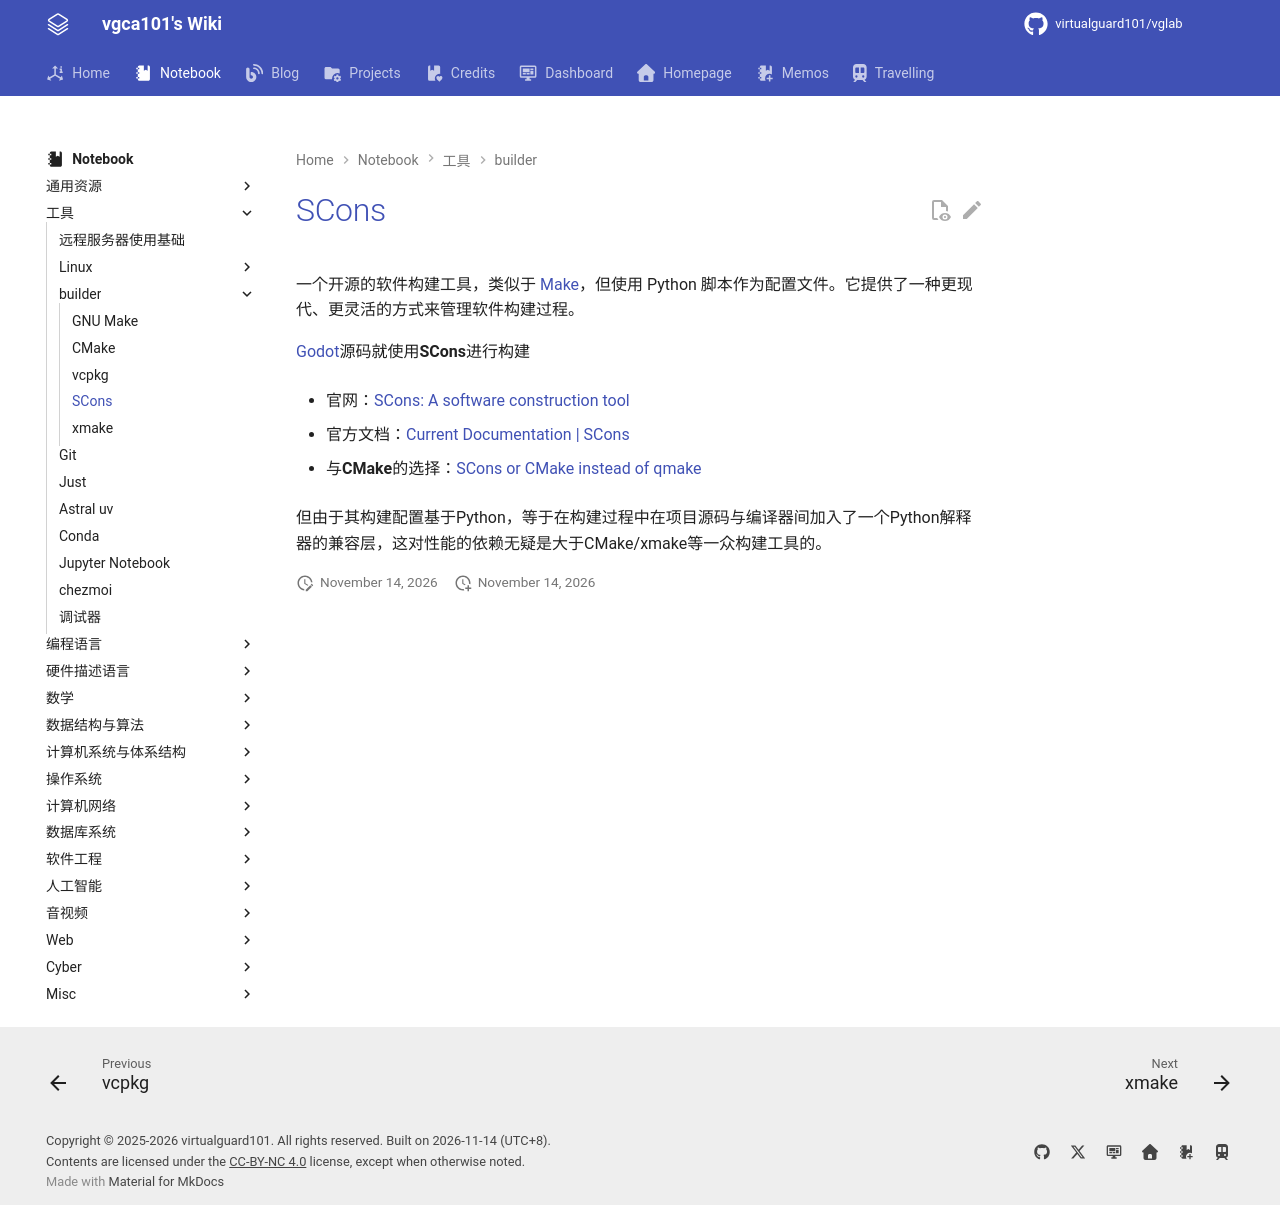

repository: virtualguard101/wiki · page: note/tools/builder/SCons/index.html · generator: mkdocs

---
date: 2025-05-30 21:26:00
title: SCons
permalink: 
publish: true
tags:
  - 工具
  - 构建工具
---

# SCons

一个开源的软件构建工具，类似于 [Make](GNU%20Make.md)，但使用 Python 脚本作为配置文件。它提供了一种更现代、更灵活的方式来管理软件构建过程。

[Godot](https://godotengine.org/zh-cn/)源码就使用**SCons**进行构建

- 官网：[SCons: A software construction tool](https://scons.org/)

- 官方文档：[Current Documentation | SCons](https://scons.org/documentation.html)

- 与**CMake**的选择：[SCons or CMake instead of qmake](https://stackoverflow.com/questions/14197372/scons-or-cmake-instead-of-qmake)

但由于其构建配置基于Python，等于在构建过程中在项目源码与编译器间加入了一个Python解释器的兼容层，这对性能的依赖无疑是大于CMake/xmake等一众构建工具的。
